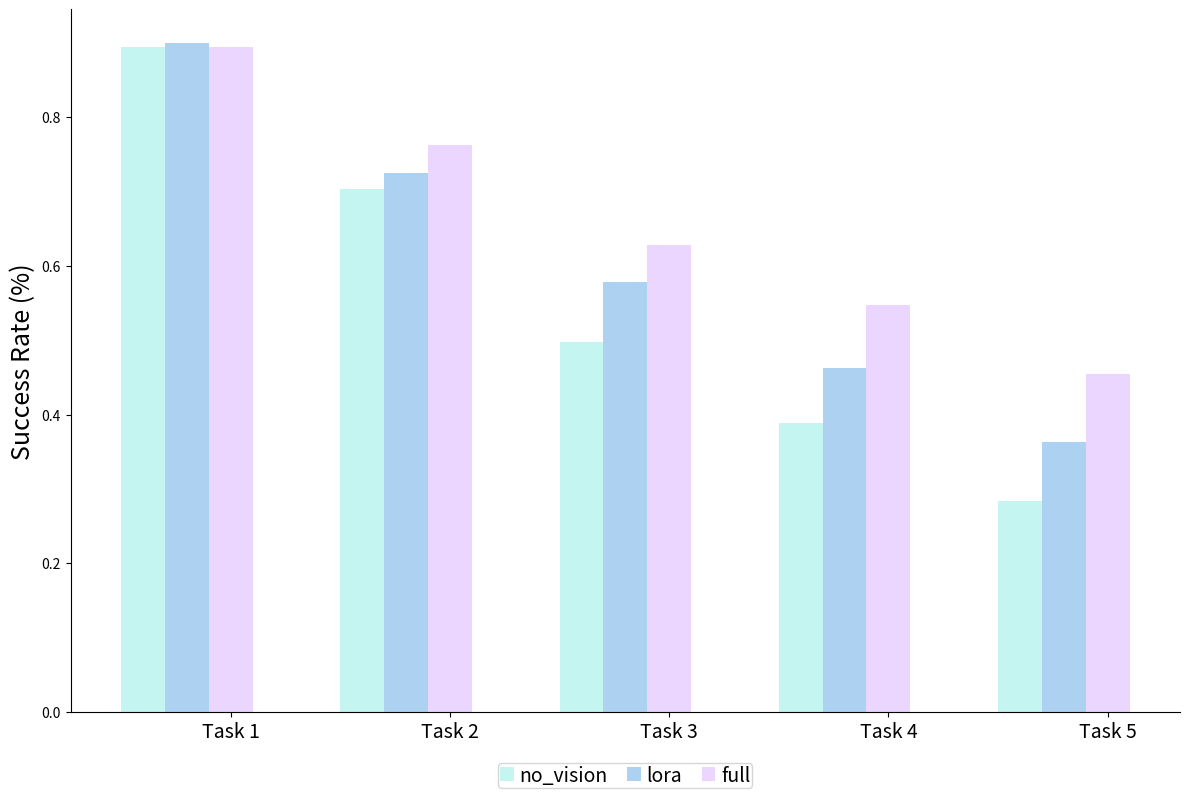

This chart was generated by the following Python code: (Note: this script raises an exception after producing the figure.)
import numpy as np
import matplotlib.pyplot as plt
from matplotlib.ticker import MaxNLocator
from collections import namedtuple


def save_bar_figures(data, x_names, colors, fig_name, n_groups=5):
    fig, ax1 = plt.subplots()  

    index = np.array(np.arange(n_groups))*2.5
    bar_width = 0.5
    parameters = {'axes.labelsize': 24,
            }
    plt.rcParams.update(parameters)
    opacity = 0.4
    error_config = {'ecolor': '0.3'}

    for i in range(len(x_names)):
        ax1.bar(index[:5] + i *bar_width, data[i][:5], bar_width,
                alpha=opacity, color=colors[i],
                error_kw=error_config,
                label=x_names[i])
    
    # plt.axvline(x=index[5:]-bar_width, color='black', linestyle='dashed')  
    ax1.set_ylabel('Success Rate (%)', fontsize=18)
    ax1.spines['right'].set_visible(False)
    ax1.spines['top'].set_visible(False)
    ax1.set_xticks(index + bar_width*2)
    ax1.set_xticklabels(('Task 1', 'Task 2', 'Task 3', 'Task 4', 'Task 5'), fontsize=14)
    ax1.legend(prop={'size':14},ncol=4,columnspacing=1.0, borderpad=0.1,
        labelspacing=0.1, handlelength=0.7, handletextpad=0.3, borderaxespad=-0.3,
        loc='lower center' , bbox_to_anchor=(0.5, -0.1)
    )

    fig.set_size_inches(12, 8) 
    fig.tight_layout()
    plt.savefig(f'abl_figs/{fig_name}.pdf', dpi=300)
    plt.savefig(f'abl_figs/{fig_name}.png')

# n_groups = 6
if __name__ == "__main__":
    colors = ['#6fe7dd', '#3490de', '#cc99ff', '#6600cc', '#33ffff', '#35858B', '#072227']

    data = [
        (0.895, 0.704,0.498,0.388,0.284),
        (0.900,0.725,0.578,0.463,0.363),
        (0.895, 0.762, 0.628, 0.547, 0.455)
    ]

    x_names = ["no_vision", "lora", "full"]
    fig_name = "train_recipe"
    save_bar_figures(data, x_names, colors, fig_name)
    exit(0)

    data = [
        (0.804, 0.572, 0.396, 0.272, 0.202),
        (0.895, 0.762, 0.628, 0.547, 0.455)
    ]

    x_names = ["single", "two-stage",]
    fig_name = "multi_stage"
    
    save_bar_figures(data, x_names, colors, fig_name)
    exit(0)

    data = [
        (0.804, 0.572, 0.396, 0.272, 0.202),
        (0.770, 0.463, 0.224, 0.104, 0.036),
        (0.855, 0.605, 0.400, 0.320, 0.220),
        (0.895, 0.762, 0.628, 0.547, 0.455)
    ]

    x_names = ["base", "img-pred", "vid-cap", "vl-pred"]
    fig_name = "cotrain_task"
    data = [
        (0.903, 0.635, 0.397, 0.284, 0.174),
        (0.895, 0.762, 0.628, 0.547, 0.455),
        (0.675, 0.238, 0.088, 0.025, 0.013),
        (0.883, 0.618, 0.380, 0.256, 0.174),
        (0.825, 0.638, 0.425, 0.325, 0.238)
    ]
    x_names = ["llava-disc", "llava-ph", "llava-inter", "qwen-disc", "qwen-ph"]
    fig_name = "input_formulation"
    save_bar_figures(data, x_names, colors, fig_name)
    exit(0)
    
    MLP_nohist=(52.1, 12.4, 3.2, 0.9, 0.2, 0.688)
    MLP_hist=(74.3, 37.8, 16.4, 5.3, 1.9, 1.357)
    GPT=(96.0, 88.2, 80.7, 74.1, 67.1, 4.06)
    LSTM=(96.4, 89.6, 82.4, 74.0, 66.2, 4.086)

    data = [MLP_nohist, MLP_hist, GPT, LSTM]
    colors = ['#6fe7dd', '#3490de', '#cc99ff', '#6600cc', '#33ffff', '#35858B', '#072227']
    x_names = ['MLP w/o hist', 'MLP w hist', 'GPT', 'LSTM']
    fig_name = 'multi_action'
    save_bar_figures(data, x_names, colors, fig_name)
    exit(0)
    # task1 = (52.1, 74.3, 96.0, 96.4)
    # task2 = (12.4, 37.8, 88.2, 89.6)
    # task3 = (3.2, 16.4, 80.7, 82.4)
    # task4 = (0.9, 5.3, 74.1, 74.0)
    # task5 = (0.2, 1.9, 67.1, 66.2)
    # avg_len = (0.688, 1.357, 4.06, 4.0896)

    fig, ax1 = plt.subplots()  
    ax2 = ax1.twinx()  

    index = np.array(np.arange(n_groups))*2.5
    bar_width = 0.5
    parameters = {'axes.labelsize': 24,
            }
    plt.rcParams.update(parameters)
    opacity = 0.4
    error_config = {'ecolor': '0.3'}
    #"""
    rects1 = ax1.bar(index[:5], MLP_nohist[:5], bar_width,
                    alpha=opacity, color='#6fe7dd',
                    error_kw=error_config,
                    label='MLP w/o hist')
    rects2 = ax1.bar(index[:5] + bar_width, MLP_hist[:5], bar_width,
                    alpha=opacity, color='#3490de',
                    error_kw=error_config,
                    label='MLP w hist')
    rects3 = ax1.bar(index[:5] + 2*bar_width, GPT[:5], bar_width,
                    alpha=opacity, color='#cc99ff',
                    error_kw=error_config,
                    label='GPT')
    rects4 = ax1.bar(index[:5] + 3*bar_width, LSTM[:5], bar_width,
                    alpha=opacity, color='#6600cc',
                    error_kw=error_config,
                    label='LSTM')


    rects11 = ax2.bar(index[5:], MLP_nohist[5:], bar_width,
                    alpha=opacity, color='#6fe7dd',
                    error_kw=error_config,
                    label='MLP w/o hist')
    rects22 = ax2.bar(index[5:] + bar_width, MLP_hist[5:], bar_width,
                    alpha=opacity, color='#3490de',
                    error_kw=error_config,
                    label='MLP w hist')
    rects33 = ax2.bar(index[5:] + 2*bar_width, GPT[5:], bar_width,
                    alpha=opacity, color='#cc99ff',
                    error_kw=error_config,
                    label='GPT')
    rects44 = ax2.bar(index[5:] + 3*bar_width, LSTM[5:], bar_width,
                    alpha=opacity, color='#6600cc',
                    error_kw=error_config,
                    label='LSTM')

    plt.axvline(x=index[5:]-bar_width, color='black', linestyle='dashed')  

    # ax1.set_xlabel('Task')
    ax1.set_ylabel('Success Rate (%)', fontsize=18)
    ax2.set_ylabel('Average Achieved Task Length', fontsize=18)
    ax1.spines['right'].set_visible(False)
    ax1.spines['top'].set_visible(False)
    ax1.set_xticks(index + bar_width*2)
    # ax1.set_yticks([0, 20, 40, 60, 80, 100, 120, 140, 160])
    # ax1.set_yticklabels(['0', '20', '40', '60', '80', '100', '', '', ''])
    ax1.set_xticklabels(('Task 1', 'Task 2', 'Task 3', 'Task 4', 'Task 5', 'Avg. Len.'), fontsize=14)
    ax1.legend(prop={'size':14},ncol=4,columnspacing=1.0, borderpad=0.1,
        labelspacing=0.1, handlelength=0.7, handletextpad=0.3, borderaxespad=-0.3,
        loc='lower center' , bbox_to_anchor=(0.5, -0.1)
        )
    # ax2.legend(prop={'size':14},ncol=1,columnspacing=1.0, borderpad=0.1,
    #     labelspacing=0.1, handlelength=0.7, handletextpad=0.3, borderaxespad=-0.3,
    #     loc='lower right', bbox_to_anchor=(2, 0.5)
    #     )

    fig.set_size_inches(8, 6) 
    fig.tight_layout()
    plt.savefig('multi_action.pdf', dpi=300)
    plt.savefig('multi_action.png')

    exit(0)

    no_finetune = (33.6, 9.7, 1.8, 0.2, 0.0, 0.45)
    no_pretrain=(73.3, 44.4, 27.0, 16.1, 7.7, 1.69)
    full=(95.5, 87.9, 78.4, 71.4, 63.4, 3.97)
        

    # task1 = (52.1, 74.3, 96.0, 96.4)
    # task2 = (12.4, 37.8, 88.2, 89.6)
    # task3 = (3.2, 16.4, 80.7, 82.4)
    # task4 = (0.9, 5.3, 74.1, 74.0)
    # task5 = (0.2, 1.9, 67.1, 66.2)
    # avg_len = (0.688, 1.357, 4.06, 4.0896)
    #072227
    #35858B
    #4FBDBA
    #AEFEFF
    fig, ax1 = plt.subplots()  
    ax2 = ax1.twinx()  

    index = np.array(np.arange(n_groups))*2.5
    bar_width = 0.5
    parameters = {'axes.labelsize': 24,
            }
    plt.rcParams.update(parameters)
    opacity = 0.4
    error_config = {'ecolor': '0.3'}
    #"""
    rects1 = ax1.bar(index[:5], no_finetune[:5], bar_width,
                    alpha=opacity, color='#33ffff',
                    error_kw=error_config,
                    label='No VL Finetune')
    rects2 = ax1.bar(index[:5] + bar_width, no_pretrain[:5], bar_width,
                    alpha=opacity, color='#35858B',
                    error_kw=error_config,
                    label='No VL Pretrain')
    rects3 = ax1.bar(index[:5] + 2*bar_width, full[:5], bar_width,
                    alpha=opacity, color='#072227',
                    error_kw=error_config,
                    label='Full')

    rects1 = ax2.bar(index[5:], no_finetune[5:], bar_width,
                    alpha=opacity, color='#33ffff',
                    error_kw=error_config,
                    label='No VL Finetune')
    rects2 = ax2.bar(index[5:] + bar_width, no_pretrain[5:], bar_width,
                    alpha=opacity, color='#35858B',
                    error_kw=error_config,
                    label='No VL Pretrain')
    rects3 = ax2.bar(index[5:] + 2*bar_width, full[5:], bar_width,
                    alpha=opacity, color='#072227',
                    error_kw=error_config,
                    label='Full')

    plt.axvline(x=index[5:]-bar_width, color='black', linestyle='dashed')  

    # ax1.set_xlabel('Task')
    ax1.set_ylabel('Success Rate (%)', fontsize=18)
    ax2.set_ylabel('Average Achieved Task Length', fontsize=18)
    ax1.spines['right'].set_visible(False)
    ax1.spines['top'].set_visible(False)
    ax1.set_xticks(index + bar_width*2)
    # ax1.set_yticks([0, 20, 40, 60, 80, 100, 120, 140, 160])
    # ax1.set_yticklabels(['0', '20', '40', '60', '80', '100', '', '', ''])
    ax1.set_xticklabels(('Task 1', 'Task 2', 'Task 3', 'Task 4', 'Task 5', 'Avg. Len.'), fontsize=14)
    ax1.legend(prop={'size':14},ncol=4,columnspacing=1.0, borderpad=0.1,
        labelspacing=0.1, handlelength=0.7, handletextpad=0.3, borderaxespad=-0.3,
        loc='lower center' , bbox_to_anchor=(0.5, -0.1)
        )
    # ax2.legend(prop={'size':14},ncol=1,columnspacing=1.0, borderpad=0.1,
    #     labelspacing=0.1, handlelength=0.7, handletextpad=0.3, borderaxespad=-0.3,
    #     loc='lower right', bbox_to_anchor=(2, 0.5)
    #     )

    fig.set_size_inches(8, 6) 
    fig.tight_layout()
    plt.savefig('train_abl.pdf', dpi=300)
    plt.savefig('train_abl.png')

    exit(0)

    no_train = (70.8, 45.9, 27.3, 15.6, 8.5, 1.68)
    retrain=(82.6, 61.9, 42.7, 28.9, 17.8, 2.34)
    close_loop=(96.4, 89.6, 82.4, 74.0, 66.2, 4.086)

    fig, ax1 = plt.subplots()  
    ax2 = ax1.twinx()  

    index = np.array(np.arange(n_groups))*2.5
    bar_width = 0.5
    parameters = {'axes.labelsize': 24,
            }
    plt.rcParams.update(parameters)
    opacity = 0.4
    error_config = {'ecolor': '0.3'}
    #"""
    #219C90
    #E9B824
    #EE9322
    #D83F31
    rects1 = ax1.bar(index[:5], no_train[:5], bar_width,
                    alpha=opacity, color='#E9B824',
                    error_kw=error_config,
                    label='No Retrain')
    rects2 = ax1.bar(index[:5] + bar_width, retrain[:5], bar_width,
                    alpha=opacity, color='#D83F31',
                    error_kw=error_config,
                    label='Retrain')
    rects3 = ax1.bar(index[:5] + 2*bar_width, close_loop[:5], bar_width,
                    alpha=opacity, color='#219C90',
                    error_kw=error_config,
                    label='Close Loop')

    rects1 = ax2.bar(index[5:], no_train[5:], bar_width,
                    alpha=opacity, color='#E9B824',
                    error_kw=error_config,
                    label='No Retrain')
    rects2 = ax2.bar(index[5:] + bar_width, retrain[5:], bar_width,
                    alpha=opacity, color='#D83F31',
                    error_kw=error_config,
                    label='Retrain')
    rects3 = ax2.bar(index[5:] + 2*bar_width, close_loop[5:], bar_width,
                    alpha=opacity, color='#219C90',
                    error_kw=error_config,
                    label='Close Loop')

    plt.axvline(x=index[5:]-bar_width, color='black', linestyle='dashed')  

    # ax1.set_xlabel('Task')
    ax1.set_ylabel('Success Rate (%)', fontsize=18)
    ax2.set_ylabel('Average Achieved Task Length', fontsize=18)
    ax1.spines['right'].set_visible(False)
    ax1.spines['top'].set_visible(False)
    ax1.set_xticks(index + bar_width*2)
    # ax1.set_yticks([0, 20, 40, 60, 80, 100, 120, 140, 160])
    # ax1.set_yticklabels(['0', '20', '40', '60', '80', '100', '', '', ''])
    ax1.set_xticklabels(('Task 1', 'Task 2', 'Task 3', 'Task 4', 'Task 5', 'Avg. Len.'), fontsize=14)
    ax1.legend(prop={'size':14},ncol=4,columnspacing=1.0, borderpad=0.1,
        labelspacing=0.1, handlelength=0.7, handletextpad=0.3, borderaxespad=-0.3,
        loc='lower center' , bbox_to_anchor=(0.5, -0.1)
        )
    # ax2.legend(prop={'size':14},ncol=1,columnspacing=1.0, borderpad=0.1,
    #     labelspacing=0.1, handlelength=0.7, handletextpad=0.3, borderaxespad=-0.3,
    #     loc='lower right', bbox_to_anchor=(2, 0.5)
    #     )

    fig.set_size_inches(8, 6) 
    fig.tight_layout()
    plt.savefig('open_loop.pdf', dpi=300)
    plt.savefig('open_loop.png')